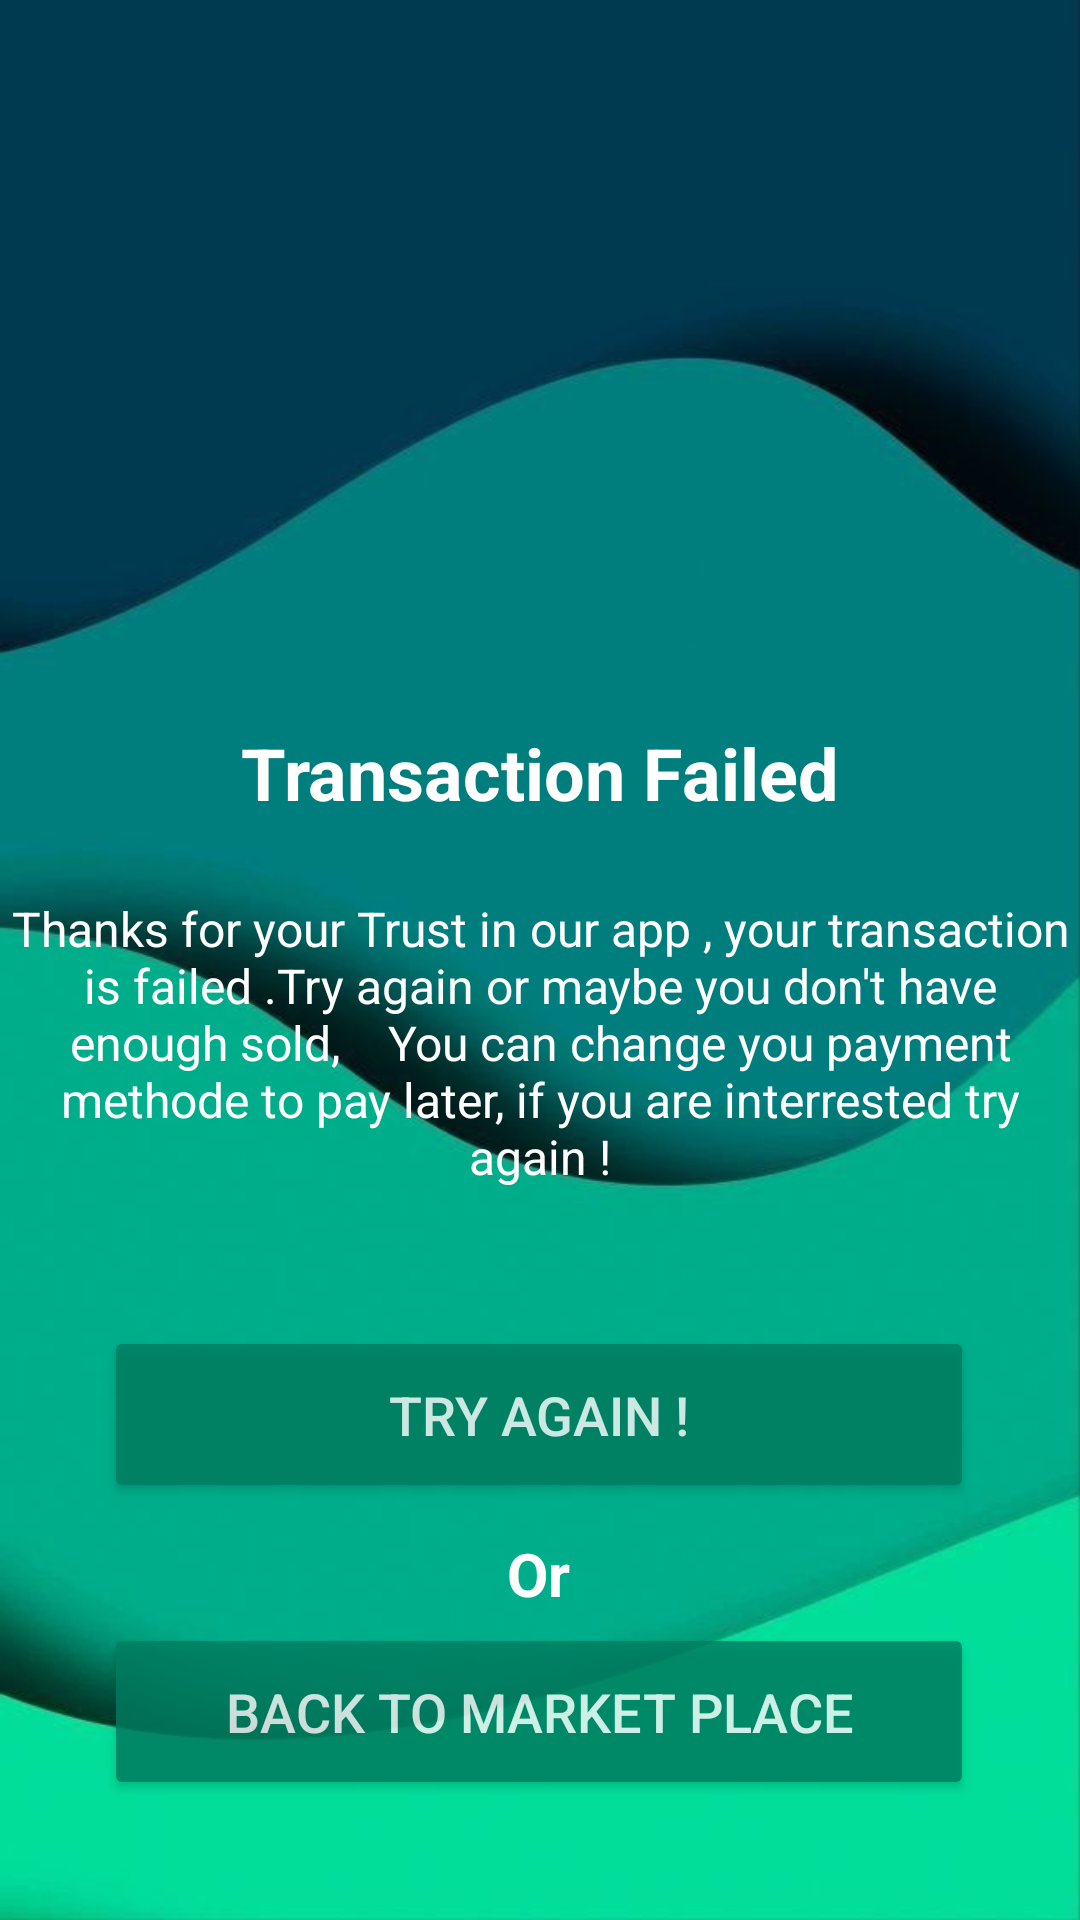

Write the Android layout XML for this screen, with the resource values it uses.
<!-- AndroidManifest.xml: application theme Theme.VelouReservation -->
<!-- res/layout/failpayment.xml -->
<?xml version="1.0" encoding="utf-8"?>
<androidx.constraintlayout.widget.ConstraintLayout
    xmlns:android="http://schemas.android.com/apk/res/android"
    xmlns:app="http://schemas.android.com/apk/res-auto"
    xmlns:tools="http://schemas.android.com/tools"
    android:layout_width="match_parent"
    android:layout_height="match_parent"
    android:background="@drawable/telechargement">

    

    

    <ImageView
        android:id="@+id/iv"
        android:layout_width="132dp"
        android:layout_height="146dp"
        android:src="@drawable/annuler"
        app:layout_constraintBottom_toBottomOf="parent"
        app:layout_constraintEnd_toEndOf="parent"
        app:layout_constraintHorizontal_bias="0.498"
        app:layout_constraintStart_toStartOf="parent"
        app:layout_constraintTop_toTopOf="parent"
        app:layout_constraintVertical_bias="0.196" />

    <androidx.constraintlayout.widget.Guideline
        android:id="@+id/guideline"
        android:layout_width="wrap_content"
        android:layout_height="wrap_content"
        android:orientation="horizontal"
        app:layout_constraintGuide_begin="72dp" />

    <TextView
        android:id="@+id/textView"
        android:layout_width="wrap_content"
        android:layout_height="wrap_content"
        android:text="Transaction Failed"
        android:textColor="#FFFFFF"
        android:textSize="24sp"
        android:textStyle="bold"
        app:layout_constraintBottom_toBottomOf="parent"
        app:layout_constraintEnd_toEndOf="parent"
        app:layout_constraintStart_toStartOf="parent"
        app:layout_constraintTop_toTopOf="parent"
        app:layout_constraintVertical_bias="0.397" />

    <TextView
        android:id="@+id/textView2"
        android:layout_width="357dp"
        android:layout_height="113dp"
        android:text="Thanks for your Trust in our app , your transaction is failed .Try again or maybe you don't have enough sold,    You can change you payment methode to pay later, if you are interrested try again !"
        android:textAlignment="center"
        android:textColor="#FFFFFF"
        android:textSize="16sp"
        app:layout_constraintBottom_toBottomOf="parent"
        app:layout_constraintEnd_toEndOf="parent"
        app:layout_constraintHorizontal_bias="0.571"
        app:layout_constraintStart_toStartOf="parent"
        app:layout_constraintTop_toTopOf="parent"
        app:layout_constraintVertical_bias="0.567" />

    <Button
        android:id="@+id/submittButton"
        android:layout_width="290dp"
        android:layout_height="59dp"
        android:alpha="0.8"
        android:text="Try again !"
        android:textColor="#FFFFFF"
        android:textColorHint="#FFFFFF"
        android:textSize="18sp"
        app:backgroundTint="#007E61"
        app:layout_constraintBottom_toBottomOf="parent"
        app:layout_constraintEnd_toEndOf="parent"
        app:layout_constraintHorizontal_bias="0.495"
        app:layout_constraintStart_toStartOf="parent"
        app:layout_constraintTop_toTopOf="parent"
        app:layout_constraintVertical_bias="0.761" />

    <TextView
        android:id="@+id/textView3"
        android:layout_width="36dp"
        android:layout_height="28dp"
        android:text="Or"
        android:textAlignment="center"
        android:textColor="#FFFFFF"
        android:textSize="20sp"
        android:textStyle="bold"
        app:layout_constraintBottom_toBottomOf="parent"
        app:layout_constraintEnd_toEndOf="parent"
        app:layout_constraintHorizontal_bias="0.498"
        app:layout_constraintStart_toStartOf="parent"
        app:layout_constraintTop_toTopOf="parent"
        app:layout_constraintVertical_bias="0.835" />

    <Button
        android:id="@+id/submitttButton"
        android:layout_width="290dp"
        android:layout_height="59dp"
        android:alpha="0.8"
        android:text="Back To Market place"
        android:textColor="#FFFFFF"
        android:textColorHint="#FFFFFF"
        android:textSize="18sp"
        app:backgroundTint="#007E61"
        app:layout_constraintBottom_toBottomOf="parent"
        app:layout_constraintEnd_toEndOf="parent"
        app:layout_constraintHorizontal_bias="0.495"
        app:layout_constraintStart_toStartOf="parent"
        app:layout_constraintTop_toTopOf="parent"
        app:layout_constraintVertical_bias="0.931"
        tools:ignore="DuplicateIds" />

</androidx.constraintlayout.widget.ConstraintLayout>
<!-- resources referenced by this layout -->
<resources>
  <!-- drawable telechargement: jpg bitmap (drawable, 17203 bytes) -->
  <style name="Theme.VelouReservation" parent="Base.Theme.VelouReservation" />
  <style name="Base.Theme.VelouReservation" parent="Theme.Material3.DayNight.NoActionBar">
          
          
      </style>
</resources>
